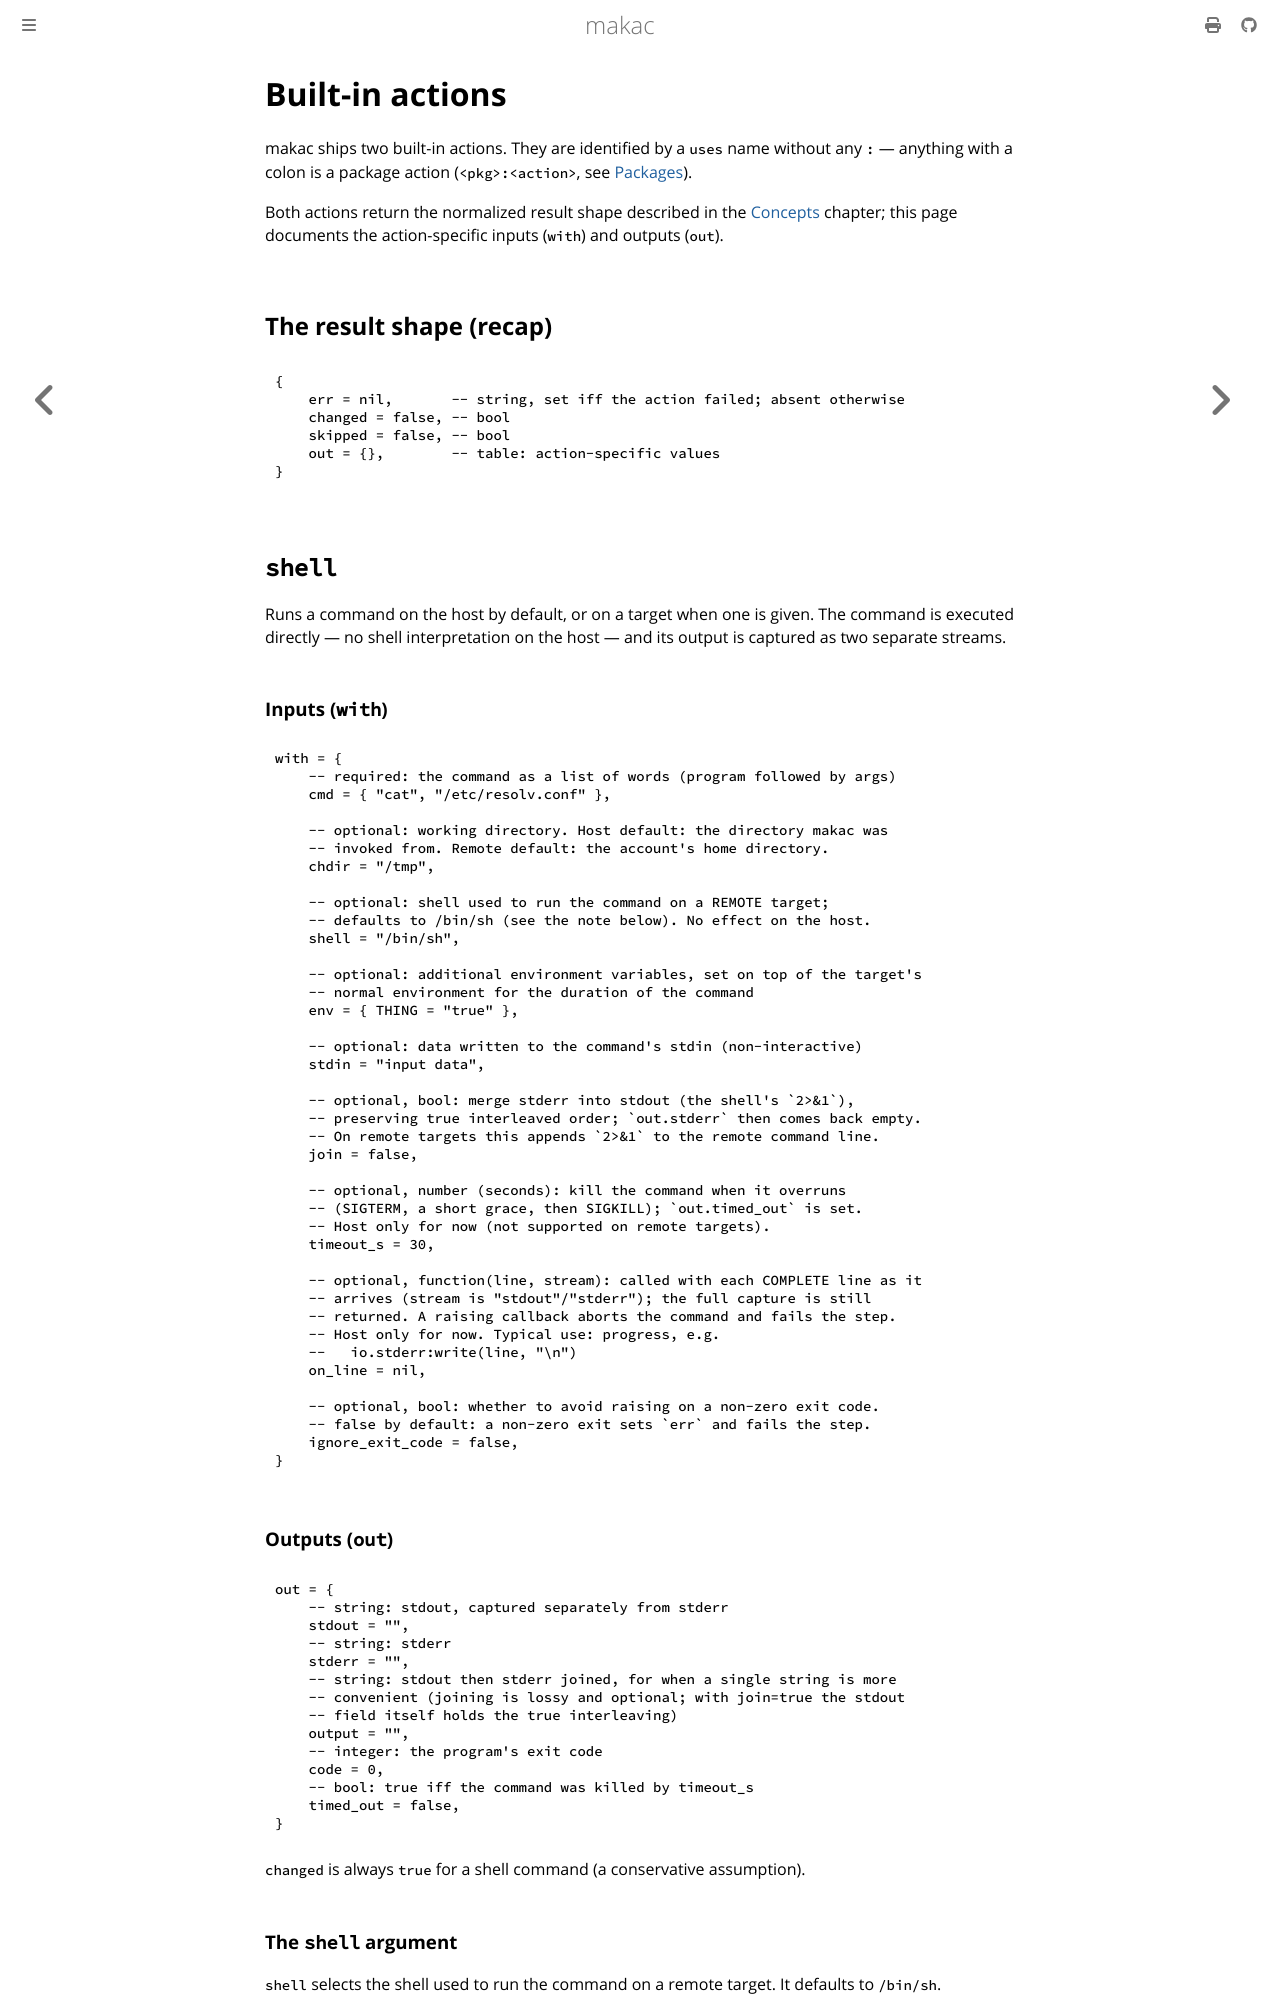

repository: jwdevantier/makac · page: reference/actions.html · generator: mdbook

<!-- SPDX-FileCopyrightText: 2026 Jesper Wendel Devantier -->
<!-- SPDX-License-Identifier: CC0-1.0 -->

# Built-in actions

makac ships two built-in actions. They are identified by a `uses` name without
any `:` — anything with a colon is a package action (`<pkg>:<action>`, see
[Packages](../concepts/packages.md)).

Both actions return the normalized result shape described in the
[Concepts](../concepts/actions.md) chapter; this page documents the
action-specific inputs (`with`) and outputs (`out`).

## The result shape (recap)

```lua
{
    err = nil,       -- string, set iff the action failed; absent otherwise
    changed = false, -- bool
    skipped = false, -- bool
    out = {},        -- table: action-specific values
}
```

## `shell`

Runs a command on the host by default, or on a target when one is given. The
command is executed directly — no shell interpretation on the host — and its
output is captured as two separate streams.

### Inputs (`with`)

```lua
with = {
    -- required: the command as a list of words (program followed by args)
    cmd = { "cat", "/etc/resolv.conf" },

    -- optional: working directory. Host default: the directory makac was
    -- invoked from. Remote default: the account's home directory.
    chdir = "/tmp",

    -- optional: shell used to run the command on a REMOTE target;
    -- defaults to /bin/sh (see the note below). No effect on the host.
    shell = "/bin/sh",

    -- optional: additional environment variables, set on top of the target's
    -- normal environment for the duration of the command
    env = { THING = "true" },

    -- optional: data written to the command's stdin (non-interactive)
    stdin = "input data",

    -- optional, bool: merge stderr into stdout (the shell's `2>&1`),
    -- preserving true interleaved order; `out.stderr` then comes back empty.
    -- On remote targets this appends `2>&1` to the remote command line.
    join = false,

    -- optional, number (seconds): kill the command when it overruns
    -- (SIGTERM, a short grace, then SIGKILL); `out.timed_out` is set.
    -- Host only for now (not supported on remote targets).
    timeout_s = 30,

    -- optional, function(line, stream): called with each COMPLETE line as it
    -- arrives (stream is "stdout"/"stderr"); the full capture is still
    -- returned. A raising callback aborts the command and fails the step.
    -- Host only for now. Typical use: progress, e.g.
    --   io.stderr:write(line, "\n")
    on_line = nil,

    -- optional, bool: whether to avoid raising on a non-zero exit code.
    -- false by default: a non-zero exit sets `err` and fails the step.
    ignore_exit_code = false,
}
```

### Outputs (`out`)

```lua
out = {
    -- string: stdout, captured separately from stderr
    stdout = "",
    -- string: stderr
    stderr = "",
    -- string: stdout then stderr joined, for when a single string is more
    -- convenient (joining is lossy and optional; with join=true the stdout
    -- field itself holds the true interleaving)
    output = "",
    -- integer: the program's exit code
    code = 0,
    -- bool: true iff the command was killed by timeout_s
    timed_out = false,
}
```

`changed` is always `true` for a shell command (a conservative assumption).
